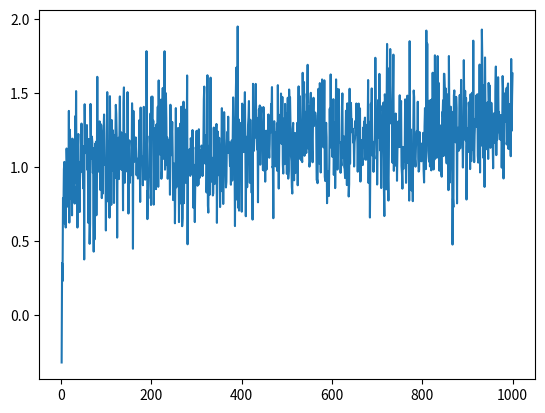
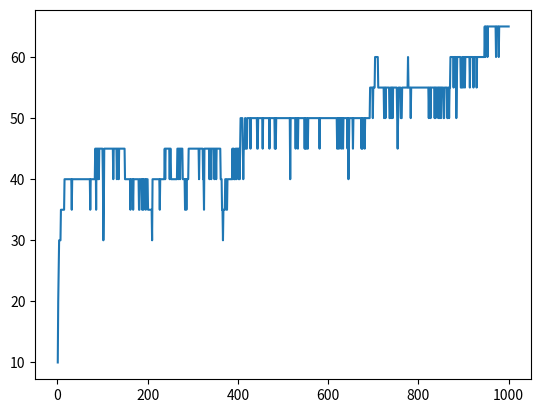

Write Python code to recreate these figures, in order.
import numpy as np 
import matplotlib.pyplot as plt
import time
import random

class create_testbed:
    '''Creates a testbed for implementing various bandit algorithms with different number of arms, steps and plays.'''
    def __init__(self,n_arms, n_steps, n_plays):
        self.n_arms = n_arms
        self.n_steps = n_steps
        self.n_plays = n_plays
        self.qstar = np.random.randn(self.n_plays,self.n_arms) #True mean over n_plays for every arm
        self.best_arm = np.argmax(self.qstar,axis = 1) #Best mean over n_plays
        self.Q = np.zeros((self.n_plays,self.n_arms))  #Estimated mean over n_plays for every arm
        self.n_taken = np.zeros((self.n_plays,self.n_arms)) #Number of times every arm is taken over n_plays
        self.avg_reward = []
        self.optim_arm = []
        self.step = 0




    def epsilon_greedy(self,epsilon):
        '''Choose arm with highest estimated reward with 1-epsilon porbability and randomly with epsilon probability'''
        for i in range(self.n_steps):
            avg_rew = 0 
            optim = 0
            for j in range(self.n_plays):
                prob = random.uniform(0,1)  

                #### Choose the arm ####
                if (prob > epsilon):
                    arm_choose = np.argmax(self.Q[j,:])
                else :
                    arm_choose = np.random.choice(self.n_arms)

                ### Get reward
                new_rew = np.random.normal(loc = self.qstar[j,arm_choose])

                ###Update arm parameters
                self.Q[j,arm_choose] = self.Q[j,arm_choose] + 1/(self.n_taken[j,arm_choose]+1)*(new_rew - self.Q[j,arm_choose])
                self.n_taken[j,arm_choose]+=1

                ###Update average parameters
                avg_rew+=new_rew
                if arm_choose == self.best_arm[j]:
                    optim+=1
            self.step+=1
            self.avg_reward.append(avg_rew/self.n_plays)
            self.optim_arm.append(np.mean(optim)*100/self.n_plays)

    def softmax(self,temp):
        '''Sample arm from softmax distribution'''

        for i in range(self.n_steps):
            avg_rew = 0 
            optim = 0
            for j in range(self.n_plays):

                #### Choose the arm###
                prob = np.exp(self.Q[j,:]/temp)/np.sum(np.exp(self.Q[j,:]/temp))
                arm_choose = np.random.choice(self.n_arms, p = prob.squeeze())

                #### Get reward
                new_rew = np.random.normal(loc = self.qstar[j,arm_choose])

                ### Update arm parameters
                self.Q[j,arm_choose] = self.Q[j,arm_choose] + 1/(self.n_taken[j,arm_choose]+1)*(new_rew - self.Q[j,arm_choose])
                self.n_taken[j,arm_choose]+=1

                #### Update average parameters
                avg_rew+=new_rew
                if arm_choose == self.best_arm[j]:
                    optim+=1
            self.step+=1
            self.avg_reward.append(avg_rew/self.n_plays)
            self.optim_arm.append(np.mean(optim)*100/self.n_plays)

    def ucb1(self):
        '''Pick the arm with highest upper confidence bound'''

        ### Play each arm once
        self.Q = np.random.normal(self.qstar)  
        self.n_taken+=1

        self.step+=self.n_arms
        self.avg_reward+= list(np.mean(self.Q,axis=0))
        self.optim_arm+= list(np.bincount(self.best_arm, minlength=self.n_arms)*100/self.n_plays)

        for i in range(self.n_steps-self.n_arms):
            avg_rew = 0 
            optim = 0
            for j in range(self.n_plays):
                ## Calculate UCB and choose the arm
                upp_conf = self.Q[j,:] + np.sqrt(2*np.log(self.step)/self.n_taken[j,:])
                arm_choose = np.argmax(upp_conf)

                ## Get reward
                new_rew = np.random.normal(loc = self.qstar[j,arm_choose])

                ##Update arm parameters
                self.Q[j,arm_choose] = self.Q[j,arm_choose] + 1/(self.n_taken[j,arm_choose]+1)*(new_rew - self.Q[j,arm_choose])
                self.n_taken[j,arm_choose]+=1

                ###Update average parameters
                avg_rew+=new_rew
                if arm_choose == self.best_arm[j]:
                    optim+=1
            
            self.step+=1
            self.avg_reward.append(avg_rew/self.n_plays)
            self.optim_arm.append(np.mean(optim)*100/self.n_plays)
        print (len(self.avg_reward))


if __name__ == '__main__':
    np.random.seed(1)
    tic = time.time()
    n_arms = 10
    n_steps = 1000
    testbed = create_testbed(n_arms,n_steps,20)
    testbed.epsilon_greedy(0.01)
    plt.figure(1)
    plt.plot(np.arange(n_steps)+1, testbed.avg_reward)

    plt.figure(2)
    plt.plot(np.arange(n_steps)+1, testbed.optim_arm)

    plt.show()

    toc = time.time()
    print(toc-tic)


    